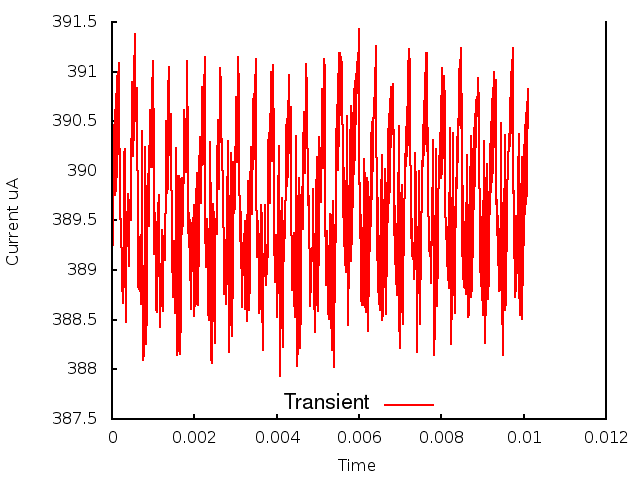

The data file committed next to this chart (first rows):
0.000000, 0.000000, 3.890797
1, 0.000010, 3.889
2, 0.000020, 3.895
3, 0.000030, 3.894
4, 0.000040, 3.902
5, 0.000050, 3.898
6, 0.000060, 3.905
7, 0.000070, 3.898
8, 0.000080, 3.906
9, 0.000090, 3.898
10, 0.000100, 3.908
11, 0.000110, 3.899
12, 0.000120, 3.91
13, 0.000130, 3.901
14, 0.000140, 3.91
15, 0.000150, 3.902
16, 0.000160, 3.911
17, 0.000170, 3.903
18, 0.000180, 3.909
19, 0.000190, 3.895
20, 0.000200, 3.897
21, 0.000210, 3.893
22, 0.000220, 3.894
23, 0.000230, 3.892
24, 0.000240, 3.892
25, 0.000250, 3.889
26, 0.000260, 3.887
27, 0.000270, 3.887
28, 0.000280, 3.89
29, 0.000290, 3.897
30, 0.000300, 3.902
31, 0.000310, 3.902
32, 0.000320, 3.895
33, 0.000330, 3.885
34, 0.000340, 3.886
35, 0.000350, 3.891
36, 0.000360, 3.894
37, 0.000370, 3.896
38, 0.000380, 3.895
39, 0.000390, 3.898
40, 0.000400, 3.895
41, 0.000410, 3.89
42, 0.000420, 3.895
43, 0.000430, 3.897
44, 0.000440, 3.895
45, 0.000450, 3.895
46, 0.000460, 3.897
47, 0.000470, 3.901
48, 0.000480, 3.906
49, 0.000490, 3.909
50, 0.000500, 3.907
51, 0.000510, 3.902
52, 0.000520, 3.901
53, 0.000530, 3.905
54, 0.000540, 3.909
55, 0.000550, 3.914
56, 0.000560, 3.912
57, 0.000570, 3.907
58, 0.000580, 3.905
59, 0.000590, 3.908
60, 0.000600, 3.908
... 951 more rows
